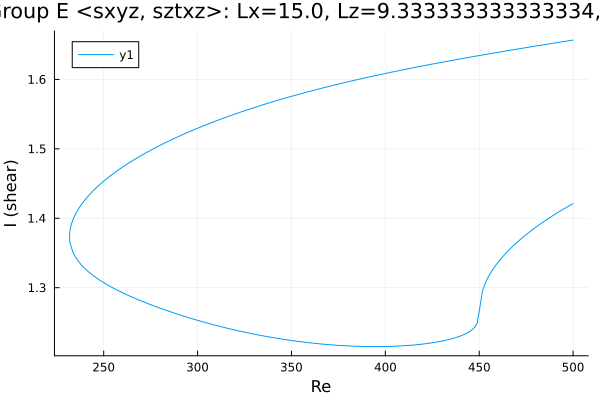

The table this chart was drawn from, first rows:
Re, shear
500.0, 1.657
498.9, 1.656
497.5, 1.656
496.1, 1.655
494.7, 1.654
493.3, 1.654
491.9, 1.653
490.5, 1.653
489, 1.652
487.6, 1.651
486.2, 1.651
484.8, 1.65
483.4, 1.65
482, 1.649
480.6, 1.648
479.1, 1.648
477.7, 1.647
476.3, 1.646
474.9, 1.646
473.5, 1.645
472.1, 1.645
471.6, 1.644
470.2, 1.644
468.8, 1.643
467.4, 1.642
466, 1.642
464.6, 1.641
463.2, 1.64
461.7, 1.64
460.3, 1.639
458.9, 1.639
457.5, 1.638
456.1, 1.637
454.7, 1.637
453.3, 1.636
451.8, 1.635
450.4, 1.635
449, 1.634
447.6, 1.633
446.2, 1.633
444.8, 1.632
443.4, 1.631
441.9, 1.631
440.5, 1.63
439.1, 1.629
437.7, 1.628
436.3, 1.628
434.9, 1.627
433.5, 1.626
432, 1.626
430.6, 1.625
429.2, 1.624
427.8, 1.624
426.4, 1.623
426.3, 1.623
424.9, 1.622
423.5, 1.621
422, 1.621
420.6, 1.62
419.2, 1.619
... 389 more rows
